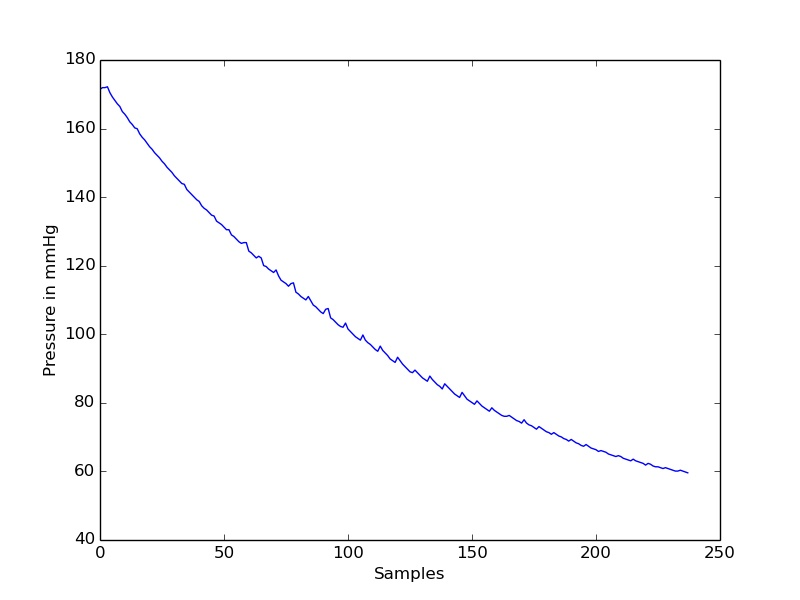

Data behind this chart, as committed beside it:
timestamp(seconds), value
0.0, 171.5
0.2, 171.9
0.4, 171.9
0.6, 172.2
0.8, 170.5
1.0, 169.2
1.2, 168.2
1.4, 167.2
1.6, 166.4
1.8, 165
2.0, 164.2
2.2, 163.2
2.4, 162
2.6, 161.2
2.8, 160.2
3.0, 160
3.2, 158.5
3.4, 157.5
3.6, 156.7
3.8, 155.7
4.0, 154.7
4.2, 154
4.4, 153
4.6, 152.2
4.8, 151.5
5.0, 150.5
5.2, 149.7
5.4, 148.7
5.6, 148
5.8, 147.2
6.0, 146.2
6.2, 145.5
6.4, 144.7
6.6, 144
6.8, 143.7
7.0, 142.2
7.2, 141.5
7.4, 140.7
7.6, 140
7.8, 139.2
8.0, 138.7
8.2, 137.5
8.4, 136.7
8.6, 136.3
8.8, 135.5
9.0, 134.7
9.2, 134.5
9.4, 133
9.6, 132.5
9.8, 132
10.0, 131.2
10.2, 130.5
10.4, 130.5
10.6, 129
10.8, 128.5
11.0, 127.7
11.2, 127
11.4, 126.5
11.6, 126.7
11.8, 126.7
... 178 more rows
